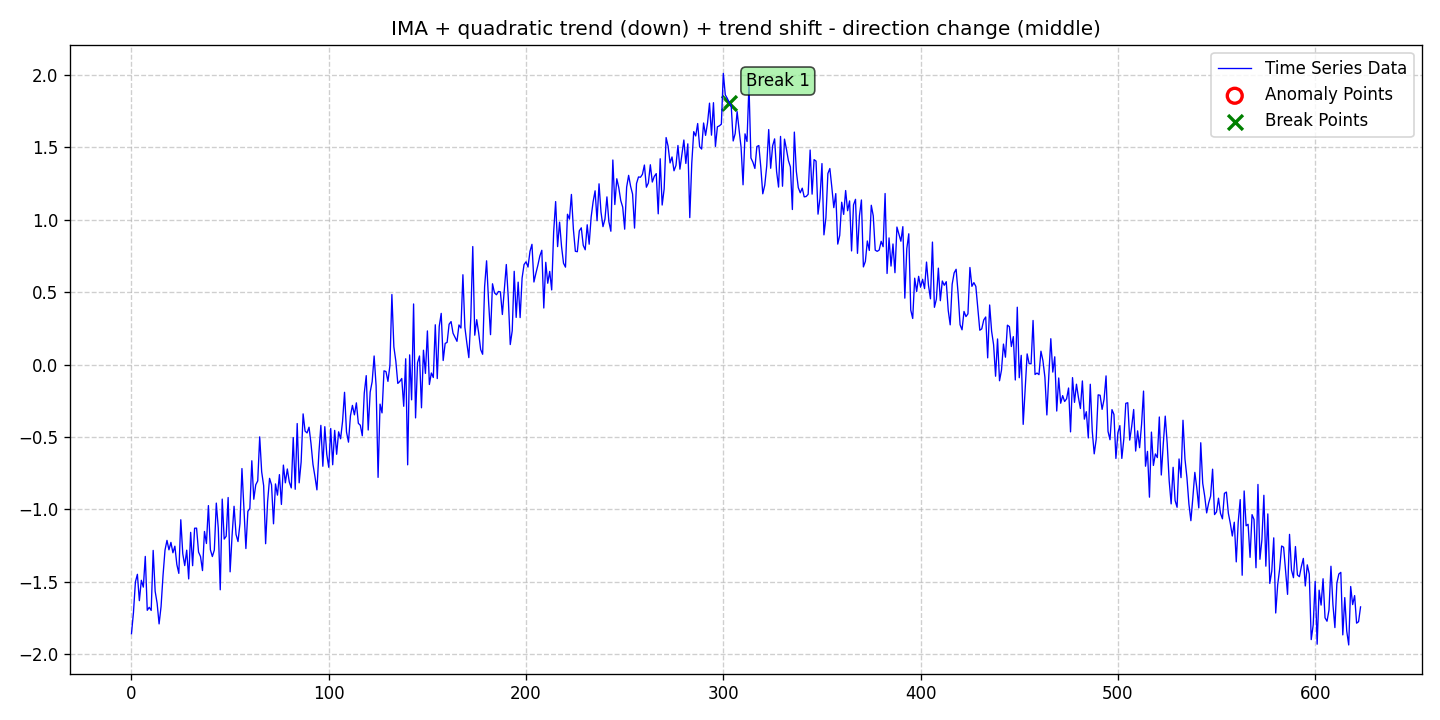

Data behind this chart, as committed beside it:
date, data, stationary, det_lin_up, det_lin_down, det_quad, det_cubic, det_exp, det_damped, stoc_trend, volatility, single_seas, multiple_seas, point_anom_single, point_anom_multi, collect_anom, context_anom, mean_shift, var_shift, trend_shift, point_anom_count, point_anom_location, point_anom_point, collect_anom_count
2020-01-01, -1.858, 0, 0, 0, 1, 0, 0, 0, 1, 0, 0, 0, 0, 0, 0, 0, 0, 0, 1, 0, none, , 0
2020-01-02, -1.713, 0, 0, 0, 1, 0, 0, 0, 1, 0, 0, 0, 0, 0, 0, 0, 0, 0, 1, 0, none, , 0
2020-01-03, -1.501, 0, 0, 0, 1, 0, 0, 0, 1, 0, 0, 0, 0, 0, 0, 0, 0, 0, 1, 0, none, , 0
2020-01-04, -1.448, 0, 0, 0, 1, 0, 0, 0, 1, 0, 0, 0, 0, 0, 0, 0, 0, 0, 1, 0, none, , 0
2020-01-05, -1.63, 0, 0, 0, 1, 0, 0, 0, 1, 0, 0, 0, 0, 0, 0, 0, 0, 0, 1, 0, none, , 0
2020-01-06, -1.489, 0, 0, 0, 1, 0, 0, 0, 1, 0, 0, 0, 0, 0, 0, 0, 0, 0, 1, 0, none, , 0
2020-01-07, -1.536, 0, 0, 0, 1, 0, 0, 0, 1, 0, 0, 0, 0, 0, 0, 0, 0, 0, 1, 0, none, , 0
2020-01-08, -1.324, 0, 0, 0, 1, 0, 0, 0, 1, 0, 0, 0, 0, 0, 0, 0, 0, 0, 1, 0, none, , 0
2020-01-09, -1.696, 0, 0, 0, 1, 0, 0, 0, 1, 0, 0, 0, 0, 0, 0, 0, 0, 0, 1, 0, none, , 0
2020-01-10, -1.675, 0, 0, 0, 1, 0, 0, 0, 1, 0, 0, 0, 0, 0, 0, 0, 0, 0, 1, 0, none, , 0
2020-01-11, -1.697, 0, 0, 0, 1, 0, 0, 0, 1, 0, 0, 0, 0, 0, 0, 0, 0, 0, 1, 0, none, , 0
2020-01-12, -1.283, 0, 0, 0, 1, 0, 0, 0, 1, 0, 0, 0, 0, 0, 0, 0, 0, 0, 1, 0, none, , 0
2020-01-13, -1.565, 0, 0, 0, 1, 0, 0, 0, 1, 0, 0, 0, 0, 0, 0, 0, 0, 0, 1, 0, none, , 0
2020-01-14, -1.647, 0, 0, 0, 1, 0, 0, 0, 1, 0, 0, 0, 0, 0, 0, 0, 0, 0, 1, 0, none, , 0
2020-01-15, -1.79, 0, 0, 0, 1, 0, 0, 0, 1, 0, 0, 0, 0, 0, 0, 0, 0, 0, 1, 0, none, , 0
2020-01-16, -1.67, 0, 0, 0, 1, 0, 0, 0, 1, 0, 0, 0, 0, 0, 0, 0, 0, 0, 1, 0, none, , 0
2020-01-17, -1.455, 0, 0, 0, 1, 0, 0, 0, 1, 0, 0, 0, 0, 0, 0, 0, 0, 0, 1, 0, none, , 0
2020-01-18, -1.281, 0, 0, 0, 1, 0, 0, 0, 1, 0, 0, 0, 0, 0, 0, 0, 0, 0, 1, 0, none, , 0
2020-01-19, -1.214, 0, 0, 0, 1, 0, 0, 0, 1, 0, 0, 0, 0, 0, 0, 0, 0, 0, 1, 0, none, , 0
2020-01-20, -1.279, 0, 0, 0, 1, 0, 0, 0, 1, 0, 0, 0, 0, 0, 0, 0, 0, 0, 1, 0, none, , 0
2020-01-21, -1.228, 0, 0, 0, 1, 0, 0, 0, 1, 0, 0, 0, 0, 0, 0, 0, 0, 0, 1, 0, none, , 0
2020-01-22, -1.299, 0, 0, 0, 1, 0, 0, 0, 1, 0, 0, 0, 0, 0, 0, 0, 0, 0, 1, 0, none, , 0
2020-01-23, -1.254, 0, 0, 0, 1, 0, 0, 0, 1, 0, 0, 0, 0, 0, 0, 0, 0, 0, 1, 0, none, , 0
2020-01-24, -1.381, 0, 0, 0, 1, 0, 0, 0, 1, 0, 0, 0, 0, 0, 0, 0, 0, 0, 1, 0, none, , 0
2020-01-25, -1.441, 0, 0, 0, 1, 0, 0, 0, 1, 0, 0, 0, 0, 0, 0, 0, 0, 0, 1, 0, none, , 0
2020-01-26, -1.071, 0, 0, 0, 1, 0, 0, 0, 1, 0, 0, 0, 0, 0, 0, 0, 0, 0, 1, 0, none, , 0
2020-01-27, -1.305, 0, 0, 0, 1, 0, 0, 0, 1, 0, 0, 0, 0, 0, 0, 0, 0, 0, 1, 0, none, , 0
2020-01-28, -1.388, 0, 0, 0, 1, 0, 0, 0, 1, 0, 0, 0, 0, 0, 0, 0, 0, 0, 1, 0, none, , 0
2020-01-29, -1.281, 0, 0, 0, 1, 0, 0, 0, 1, 0, 0, 0, 0, 0, 0, 0, 0, 0, 1, 0, none, , 0
2020-01-30, -1.48, 0, 0, 0, 1, 0, 0, 0, 1, 0, 0, 0, 0, 0, 0, 0, 0, 0, 1, 0, none, , 0
2020-01-31, -1.158, 0, 0, 0, 1, 0, 0, 0, 1, 0, 0, 0, 0, 0, 0, 0, 0, 0, 1, 0, none, , 0
2020-02-01, -1.388, 0, 0, 0, 1, 0, 0, 0, 1, 0, 0, 0, 0, 0, 0, 0, 0, 0, 1, 0, none, , 0
2020-02-02, -1.13, 0, 0, 0, 1, 0, 0, 0, 1, 0, 0, 0, 0, 0, 0, 0, 0, 0, 1, 0, none, , 0
2020-02-03, -1.129, 0, 0, 0, 1, 0, 0, 0, 1, 0, 0, 0, 0, 0, 0, 0, 0, 0, 1, 0, none, , 0
2020-02-04, -1.294, 0, 0, 0, 1, 0, 0, 0, 1, 0, 0, 0, 0, 0, 0, 0, 0, 0, 1, 0, none, , 0
2020-02-05, -1.325, 0, 0, 0, 1, 0, 0, 0, 1, 0, 0, 0, 0, 0, 0, 0, 0, 0, 1, 0, none, , 0
2020-02-06, -1.422, 0, 0, 0, 1, 0, 0, 0, 1, 0, 0, 0, 0, 0, 0, 0, 0, 0, 1, 0, none, , 0
2020-02-07, -1.152, 0, 0, 0, 1, 0, 0, 0, 1, 0, 0, 0, 0, 0, 0, 0, 0, 0, 1, 0, none, , 0
2020-02-08, -1.235, 0, 0, 0, 1, 0, 0, 0, 1, 0, 0, 0, 0, 0, 0, 0, 0, 0, 1, 0, none, , 0
2020-02-09, -0.9736, 0, 0, 0, 1, 0, 0, 0, 1, 0, 0, 0, 0, 0, 0, 0, 0, 0, 1, 0, none, , 0
2020-02-10, -1.278, 0, 0, 0, 1, 0, 0, 0, 1, 0, 0, 0, 0, 0, 0, 0, 0, 0, 1, 0, none, , 0
2020-02-11, -1.325, 0, 0, 0, 1, 0, 0, 0, 1, 0, 0, 0, 0, 0, 0, 0, 0, 0, 1, 0, none, , 0
2020-02-12, -1.28, 0, 0, 0, 1, 0, 0, 0, 1, 0, 0, 0, 0, 0, 0, 0, 0, 0, 1, 0, none, , 0
2020-02-13, -0.9564, 0, 0, 0, 1, 0, 0, 0, 1, 0, 0, 0, 0, 0, 0, 0, 0, 0, 1, 0, none, , 0
2020-02-14, -1.129, 0, 0, 0, 1, 0, 0, 0, 1, 0, 0, 0, 0, 0, 0, 0, 0, 0, 1, 0, none, , 0
2020-02-15, -1.555, 0, 0, 0, 1, 0, 0, 0, 1, 0, 0, 0, 0, 0, 0, 0, 0, 0, 1, 0, none, , 0
2020-02-16, -0.9287, 0, 0, 0, 1, 0, 0, 0, 1, 0, 0, 0, 0, 0, 0, 0, 0, 0, 1, 0, none, , 0
2020-02-17, -1.205, 0, 0, 0, 1, 0, 0, 0, 1, 0, 0, 0, 0, 0, 0, 0, 0, 0, 1, 0, none, , 0
2020-02-18, -1.185, 0, 0, 0, 1, 0, 0, 0, 1, 0, 0, 0, 0, 0, 0, 0, 0, 0, 1, 0, none, , 0
2020-02-19, -0.9178, 0, 0, 0, 1, 0, 0, 0, 1, 0, 0, 0, 0, 0, 0, 0, 0, 0, 1, 0, none, , 0
2020-02-20, -1.431, 0, 0, 0, 1, 0, 0, 0, 1, 0, 0, 0, 0, 0, 0, 0, 0, 0, 1, 0, none, , 0
2020-02-21, -1.179, 0, 0, 0, 1, 0, 0, 0, 1, 0, 0, 0, 0, 0, 0, 0, 0, 0, 1, 0, none, , 0
2020-02-22, -0.9782, 0, 0, 0, 1, 0, 0, 0, 1, 0, 0, 0, 0, 0, 0, 0, 0, 0, 1, 0, none, , 0
2020-02-23, -1.172, 0, 0, 0, 1, 0, 0, 0, 1, 0, 0, 0, 0, 0, 0, 0, 0, 0, 1, 0, none, , 0
2020-02-24, -1.222, 0, 0, 0, 1, 0, 0, 0, 1, 0, 0, 0, 0, 0, 0, 0, 0, 0, 1, 0, none, , 0
2020-02-25, -1.097, 0, 0, 0, 1, 0, 0, 0, 1, 0, 0, 0, 0, 0, 0, 0, 0, 0, 1, 0, none, , 0
2020-02-26, -0.7179, 0, 0, 0, 1, 0, 0, 0, 1, 0, 0, 0, 0, 0, 0, 0, 0, 0, 1, 0, none, , 0
2020-02-27, -0.9903, 0, 0, 0, 1, 0, 0, 0, 1, 0, 0, 0, 0, 0, 0, 0, 0, 0, 1, 0, none, , 0
2020-02-28, -1.27, 0, 0, 0, 1, 0, 0, 0, 1, 0, 0, 0, 0, 0, 0, 0, 0, 0, 1, 0, none, , 0
2020-02-29, -1.013, 0, 0, 0, 1, 0, 0, 0, 1, 0, 0, 0, 0, 0, 0, 0, 0, 0, 1, 0, none, , 0
... 564 more rows
